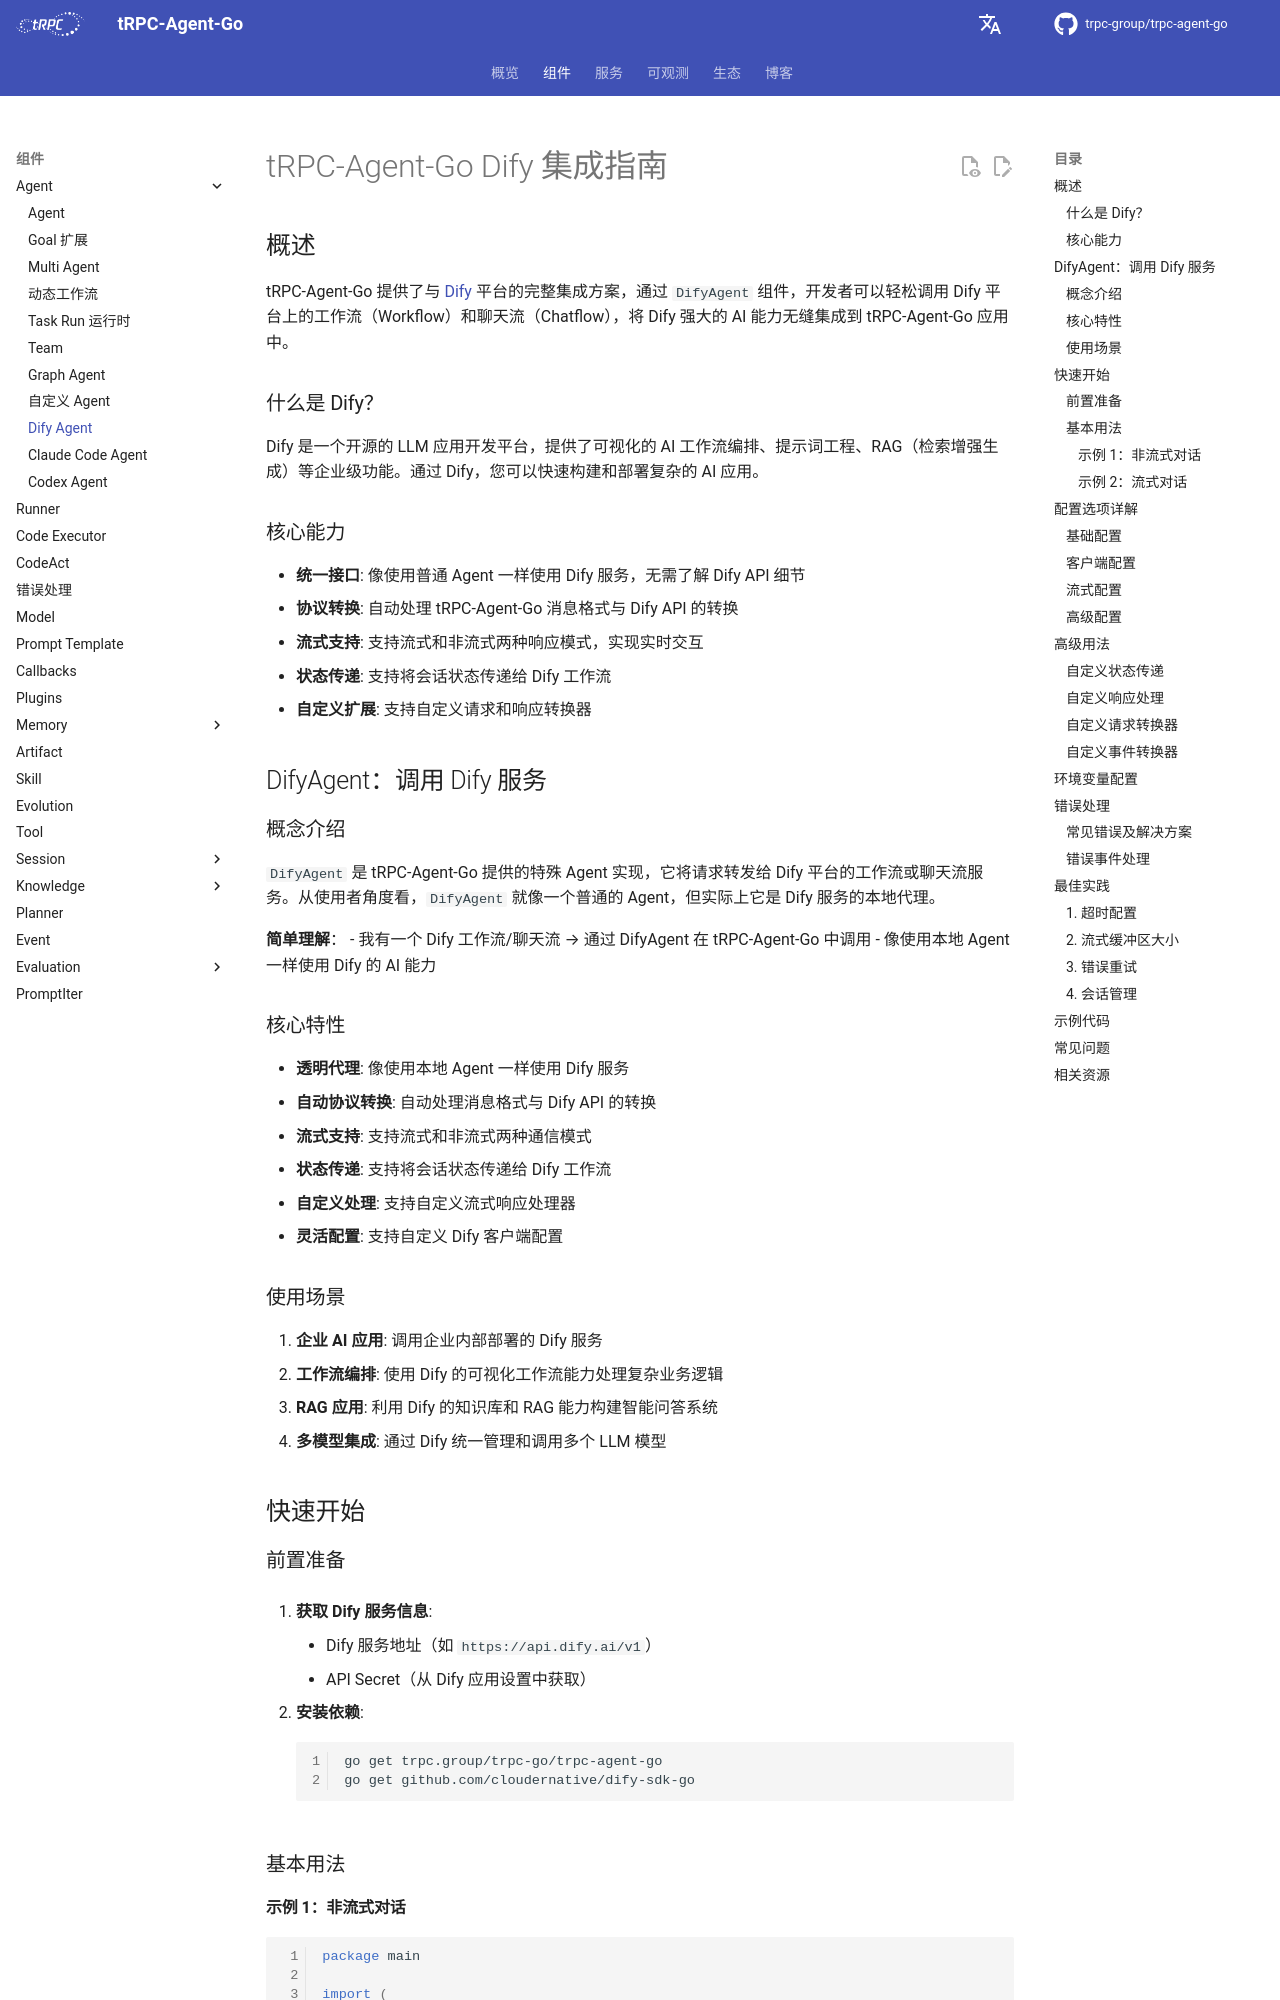

repository: sks/trpc-agent-go · page: zh/dify/index.html · generator: mkdocs

# tRPC-Agent-Go Dify 集成指南

## 概述

tRPC-Agent-Go 提供了与 [Dify](https://dify.ai/) 平台的完整集成方案，通过 `DifyAgent` 组件，开发者可以轻松调用 Dify 平台上的工作流（Workflow）和聊天流（Chatflow），将 Dify 强大的 AI 能力无缝集成到 tRPC-Agent-Go 应用中。

### 什么是 Dify？

Dify 是一个开源的 LLM 应用开发平台，提供了可视化的 AI 工作流编排、提示词工程、RAG（检索增强生成）等企业级功能。通过 Dify，您可以快速构建和部署复杂的 AI 应用。

### 核心能力

- **统一接口**: 像使用普通 Agent 一样使用 Dify 服务，无需了解 Dify API 细节
- **协议转换**: 自动处理 tRPC-Agent-Go 消息格式与 Dify API 的转换
- **流式支持**: 支持流式和非流式两种响应模式，实现实时交互
- **状态传递**: 支持将会话状态传递给 Dify 工作流
- **自定义扩展**: 支持自定义请求和响应转换器

## DifyAgent：调用 Dify 服务

### 概念介绍

`DifyAgent` 是 tRPC-Agent-Go 提供的特殊 Agent 实现，它将请求转发给 Dify 平台的工作流或聊天流服务。从使用者角度看，`DifyAgent` 就像一个普通的 Agent，但实际上它是 Dify 服务的本地代理。

**简单理解**：
- 我有一个 Dify 工作流/聊天流 → 通过 DifyAgent 在 tRPC-Agent-Go 中调用
- 像使用本地 Agent 一样使用 Dify 的 AI 能力

### 核心特性

- **透明代理**: 像使用本地 Agent 一样使用 Dify 服务
- **自动协议转换**: 自动处理消息格式与 Dify API 的转换
- **流式支持**: 支持流式和非流式两种通信模式
- **状态传递**: 支持将会话状态传递给 Dify 工作流
- **自定义处理**: 支持自定义流式响应处理器
- **灵活配置**: 支持自定义 Dify 客户端配置

### 使用场景

1. **企业 AI 应用**: 调用企业内部部署的 Dify 服务
2. **工作流编排**: 使用 Dify 的可视化工作流能力处理复杂业务逻辑
3. **RAG 应用**: 利用 Dify 的知识库和 RAG 能力构建智能问答系统
4. **多模型集成**: 通过 Dify 统一管理和调用多个 LLM 模型

## 快速开始

### 前置准备

1. **获取 Dify 服务信息**:
   - Dify 服务地址（如 `https://api.dify.ai/v1`）
   - API Secret（从 Dify 应用设置中获取）

2. **安装依赖**:
   ```bash
   go get trpc.group/trpc-go/trpc-agent-go
   go get github.com/cloudernative/dify-sdk-go
   ```

### 基本用法
